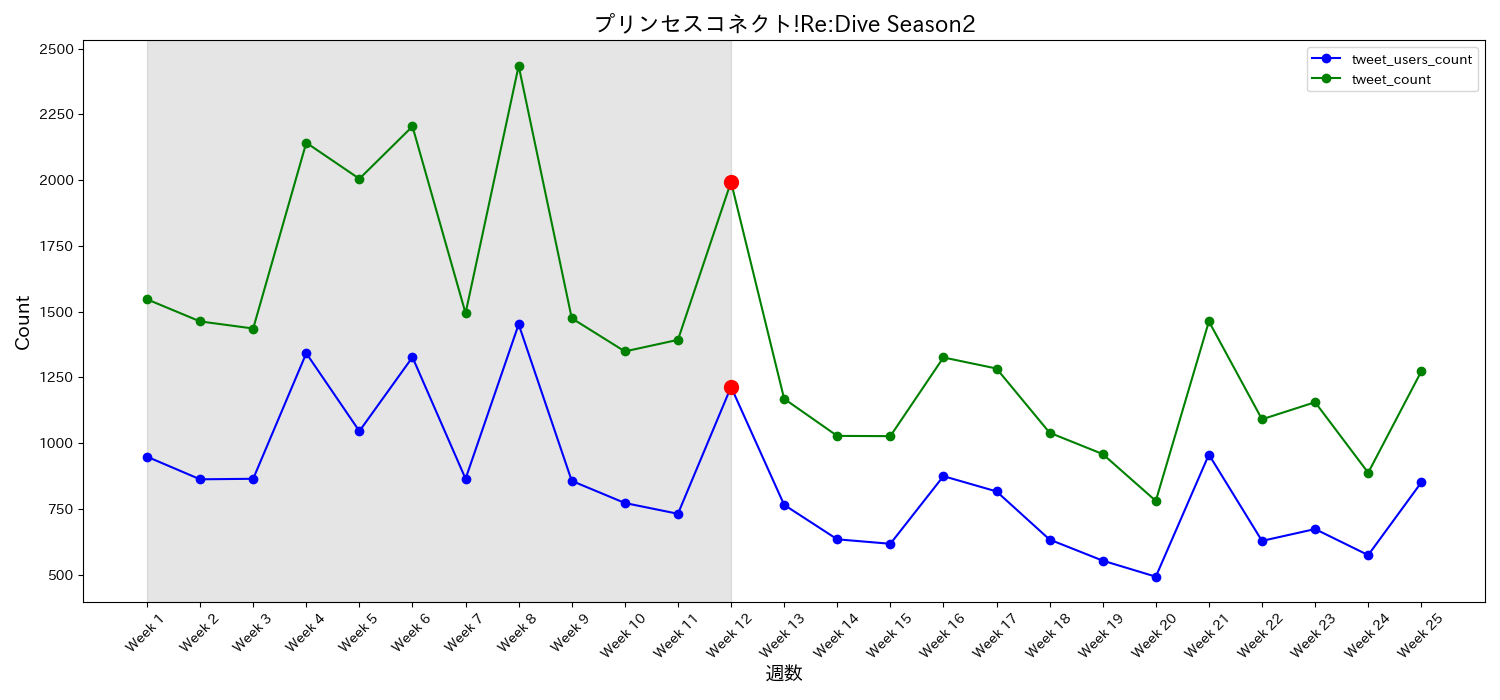

Data behind this chart, as committed beside it:
date, tweet_users_count, tweet_count, tweet_ratio, week
2022-01-10, 949, 1547, 1.63, Week 1
2022-01-17, 863, 1463, 1.695, Week 2
2022-01-24, 865, 1436, 1.66, Week 3
2022-01-31, 1342, 2142, 1.596, Week 4
2022-02-07, 1046, 2005, 1.917, Week 5
2022-02-14, 1327, 2204, 1.661, Week 6
2022-02-21, 865, 1494, 1.727, Week 7
2022-02-28, 1452, 2434, 1.676, Week 8
2022-03-07, 857, 1475, 1.721, Week 9
2022-03-14, 773, 1349, 1.745, Week 10
2022-03-21, 732, 1393, 1.903, Week 11
2022-03-28, 1214, 1993, 1.642, Week 12
2022-04-04, 766, 1169, 1.526, Week 13
2022-04-11, 635, 1028, 1.619, Week 14
2022-04-18, 618, 1027, 1.662, Week 15
2022-04-25, 875, 1326, 1.515, Week 16
2022-05-02, 817, 1284, 1.572, Week 17
2022-05-09, 634, 1040, 1.64, Week 18
2022-05-16, 554, 959, 1.731, Week 19
2022-05-23, 493, 781, 1.584, Week 20
2022-05-30, 957, 1463, 1.529, Week 21
2022-06-06, 629, 1091, 1.734, Week 22
2022-06-13, 674, 1156, 1.715, Week 23
2022-06-20, 575, 888, 1.544, Week 24
2022-06-27, 851, 1273, 1.496, Week 25
